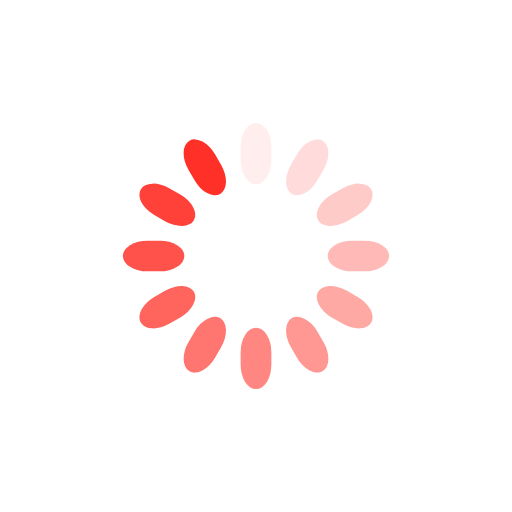
t = 0.00 s
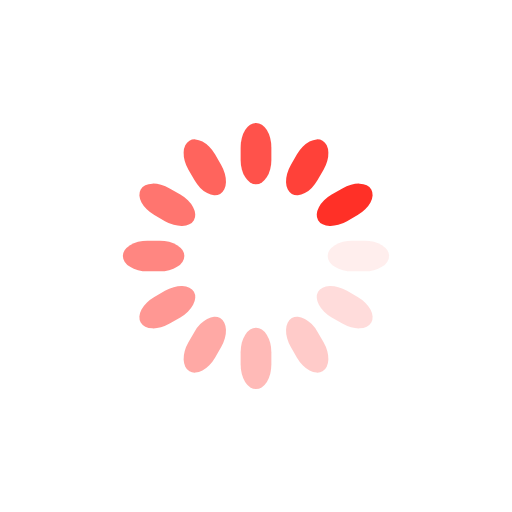
t = 0.25 s
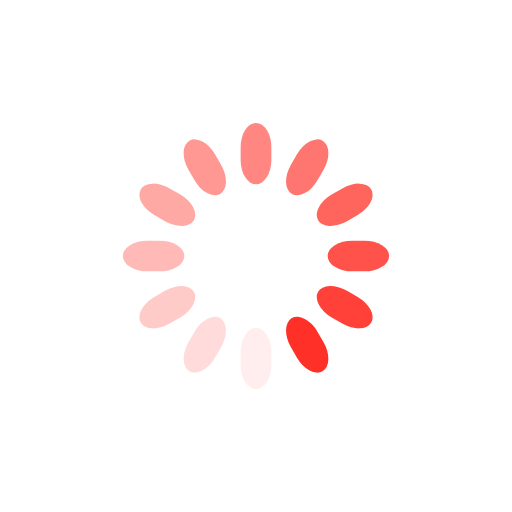
t = 0.50 s
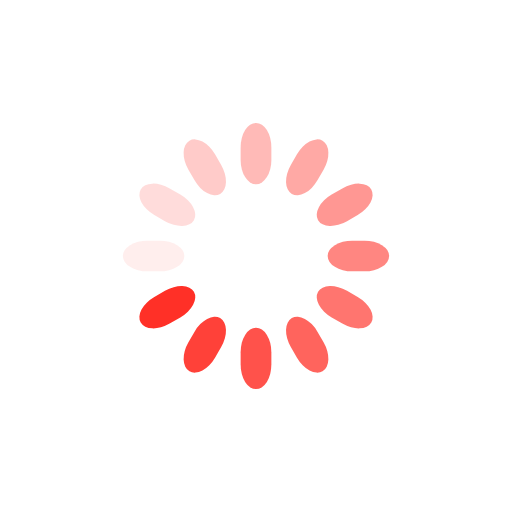
t = 0.75 s

The animated SVG that drew these frames (rendered in a browser with its animation timeline set to each time). Animation: 12 SMIL elements (animate=12); one cycle of 1.00 s, repeats indefinitely.

<svg class="lds-spinner" width="200px"  height="200px"  xmlns="http://www.w3.org/2000/svg" xmlns:xlink="http://www.w3.org/1999/xlink" viewBox="0 0 100 100" preserveAspectRatio="xMidYMid" style="background: none;"><g transform="rotate(0 50 50)">
  <rect x="47" y="24" rx="9.4" ry="4.8" width="6" height="12" fill="#ff3027">
    <animate attributeName="opacity" values="1;0" keyTimes="0;1" dur="1s" begin="-0.9166666666666666s" repeatCount="indefinite"></animate>
  </rect>
</g><g transform="rotate(30 50 50)">
  <rect x="47" y="24" rx="9.4" ry="4.8" width="6" height="12" fill="#ff3027">
    <animate attributeName="opacity" values="1;0" keyTimes="0;1" dur="1s" begin="-0.8333333333333334s" repeatCount="indefinite"></animate>
  </rect>
</g><g transform="rotate(60 50 50)">
  <rect x="47" y="24" rx="9.4" ry="4.8" width="6" height="12" fill="#ff3027">
    <animate attributeName="opacity" values="1;0" keyTimes="0;1" dur="1s" begin="-0.75s" repeatCount="indefinite"></animate>
  </rect>
</g><g transform="rotate(90 50 50)">
  <rect x="47" y="24" rx="9.4" ry="4.8" width="6" height="12" fill="#ff3027">
    <animate attributeName="opacity" values="1;0" keyTimes="0;1" dur="1s" begin="-0.6666666666666666s" repeatCount="indefinite"></animate>
  </rect>
</g><g transform="rotate(120 50 50)">
  <rect x="47" y="24" rx="9.4" ry="4.8" width="6" height="12" fill="#ff3027">
    <animate attributeName="opacity" values="1;0" keyTimes="0;1" dur="1s" begin="-0.5833333333333334s" repeatCount="indefinite"></animate>
  </rect>
</g><g transform="rotate(150 50 50)">
  <rect x="47" y="24" rx="9.4" ry="4.8" width="6" height="12" fill="#ff3027">
    <animate attributeName="opacity" values="1;0" keyTimes="0;1" dur="1s" begin="-0.5s" repeatCount="indefinite"></animate>
  </rect>
</g><g transform="rotate(180 50 50)">
  <rect x="47" y="24" rx="9.4" ry="4.8" width="6" height="12" fill="#ff3027">
    <animate attributeName="opacity" values="1;0" keyTimes="0;1" dur="1s" begin="-0.4166666666666667s" repeatCount="indefinite"></animate>
  </rect>
</g><g transform="rotate(210 50 50)">
  <rect x="47" y="24" rx="9.4" ry="4.8" width="6" height="12" fill="#ff3027">
    <animate attributeName="opacity" values="1;0" keyTimes="0;1" dur="1s" begin="-0.3333333333333333s" repeatCount="indefinite"></animate>
  </rect>
</g><g transform="rotate(240 50 50)">
  <rect x="47" y="24" rx="9.4" ry="4.8" width="6" height="12" fill="#ff3027">
    <animate attributeName="opacity" values="1;0" keyTimes="0;1" dur="1s" begin="-0.25s" repeatCount="indefinite"></animate>
  </rect>
</g><g transform="rotate(270 50 50)">
  <rect x="47" y="24" rx="9.4" ry="4.8" width="6" height="12" fill="#ff3027">
    <animate attributeName="opacity" values="1;0" keyTimes="0;1" dur="1s" begin="-0.16666666666666666s" repeatCount="indefinite"></animate>
  </rect>
</g><g transform="rotate(300 50 50)">
  <rect x="47" y="24" rx="9.4" ry="4.8" width="6" height="12" fill="#ff3027">
    <animate attributeName="opacity" values="1;0" keyTimes="0;1" dur="1s" begin="-0.08333333333333333s" repeatCount="indefinite"></animate>
  </rect>
</g><g transform="rotate(330 50 50)">
  <rect x="47" y="24" rx="9.4" ry="4.8" width="6" height="12" fill="#ff3027">
    <animate attributeName="opacity" values="1;0" keyTimes="0;1" dur="1s" begin="0s" repeatCount="indefinite"></animate>
  </rect>
</g></svg>